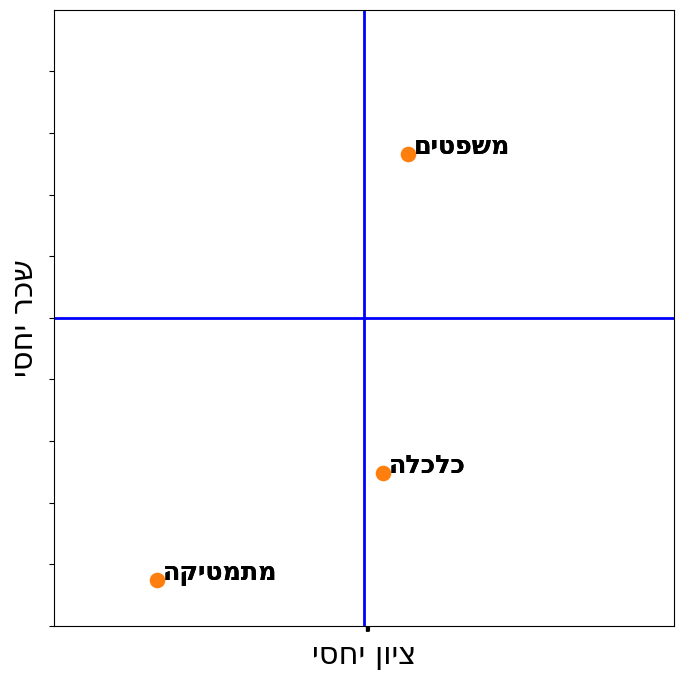

Here is the Python script that generated this plot:
import pandas as pd
import seaborn as sns
import matplotlib 
import matplotlib.pyplot as plt

pp = pd.DataFrame(data = { 'discipline' : 'כלכלה משפטים מתמטיקה'.split(), 'score_pub' : [618, 616, 568], 'score_priv' : [612, 602, 635], 'pay_pub': [20550, 27835, 19739], 'pay_priv': [27452, 21980, 34333]})

pp['pay'] = pp['pay_pub'] / pp['pay_priv']
pp['score'] = pp['score_pub'] - pp['score_priv']

sizes = [40]

font = {'family' : 'normal',
        'weight' : 'bold',
        'size'   : 22}

matplotlib.rc('font', **font)

plt.rcParams["figure.figsize"] = (8,8)

def rev(s):
    return s[::-1]

def scatter_text(x, y, text_column, data, xlabel, ylabel, size = 20, skip_center=False):
    """Scatter plot with country codes on the x y coordinates
[redacted] """
    # Create the scatter plot
    p1 = sns.scatterplot(x=x, y=y, data=data, s=size, legend=False)
    # Add text besides each point
    for line in range(0,data.shape[0]):
         txt = data[text_column][line]
         p1.text(data[x][line]+2, data[y][line], 
                 rev(txt), horizontalalignment='left', 
                 size='small', color='black')
    # Set title and axis labels
    plt.xlabel(xlabel)
    plt.ylabel(ylabel)
    xt = plt.yticks()[0]
    labels = len(xt)*['']
    plt.xticks(xt, labels)
    plt.yticks(xt, labels)
    if not skip_center:
        ax=plt.gca()
        ax.set_ylim(0.5,1.5)
        ax.set_xlim(-100,100)
        # vertical line at zero
        plt.plot([0, 0], [0.5, 1.5], linewidth=2, color='b')
        # horizontal line at one
        plt.plot([-100, 100], [1, 1], linewidth=2, color='b')

    return p1

scatter_text(data=pp, x='score', y='pay', size=150, text_column='discipline', ylabel=rev('שכר יחסי'), xlabel=rev('ציון יחסי'), skip_center=True)

scatter_text(data=pp, x='score', y='pay', size=150, text_column='discipline', ylabel=rev('שכר יחסי'), xlabel=rev('ציון יחסי'), skip_center=False)